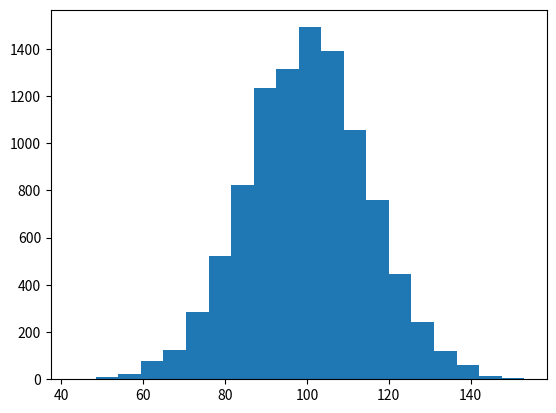

Recreate this plot in Python. (Note: this script raises an exception after producing the figure.)
#!/usr/bin/env python

import numpy as np
import matplotlib.mlab as mlab
import matplotlib.pyplot as plt

# example data
mu = 100 # mean of distribution
sigma = 15 # standard deviation of distribution
x = mu + sigma * np.random.randn(10000)

num_bins = 20
# the histogram of the data
n, bins, patches = plt.hist(x, num_bins, di=1, facecolor='blue', alpha=0.5)

# add a 'best fit' line
y = mlab.normpdf(bins, mu, sigma)
plt.plot(bins, y, 'r--')
plt.xlabel('Smarts')
plt.ylabel('Probability')
plt.title(r'Histogram of IQ: $\mu=100$, $\sigma=15$')

# Tweak spacing to prevent clipping of ylabel
plt.subplots_adjust(left=0.15)
plt.show()
